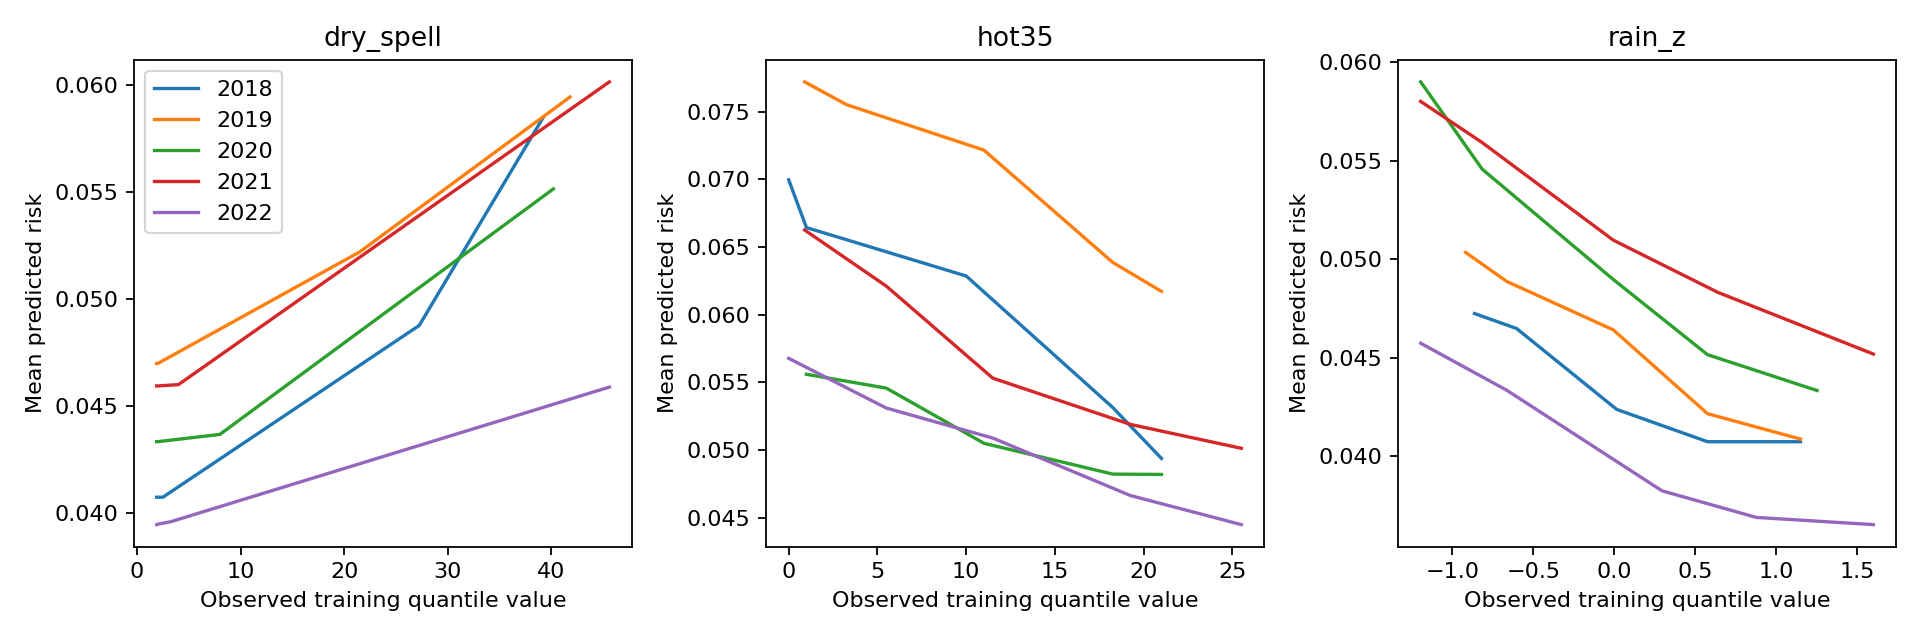

Data behind this chart, as committed beside it:
crop_year, feature, value, mean_probability
2018, hot35, 0.0, 0.06996
2018, hot35, 1.0, 0.06643
2018, hot35, 10.0, 0.06286
2018, hot35, 18.25, 0.05316
2018, hot35, 21, 0.04939
2018, dry_spell, 1.9, 0.04074
2018, dry_spell, 2.0, 0.04074
2018, dry_spell, 2.5, 0.04074
2018, dry_spell, 27.25, 0.04877
2018, dry_spell, 39.2, 0.05849
2018, rain_z, -0.8627, 0.04724
2018, rain_z, -0.6026, 0.04648
2018, rain_z, 0.01546, 0.04238
2018, rain_z, 0.577, 0.04074
2018, rain_z, 1.151, 0.04074
2019, hot35, 0.9, 0.07719
2019, hot35, 3.25, 0.07551
2019, hot35, 11.0, 0.07215
2019, hot35, 18.25, 0.06387
2019, hot35, 21, 0.06172
2019, dry_spell, 1.9, 0.04699
2019, dry_spell, 2.0, 0.04699
2019, dry_spell, 21.5, 0.05221
2019, dry_spell, 41.8, 0.05945
2019, rain_z, -0.9183, 0.05034
2019, rain_z, -0.6632, 0.04887
2019, rain_z, -0.005323, 0.04641
2019, rain_z, 0.577, 0.04216
2019, rain_z, 1.151, 0.04087
2020, hot35, 1.0, 0.0556
2020, hot35, 5.5, 0.05458
2020, hot35, 11.0, 0.05051
2020, hot35, 18.25, 0.04824
2020, hot35, 21, 0.04821
2020, dry_spell, 1.9, 0.04334
2020, dry_spell, 2.0, 0.04334
2020, dry_spell, 8.0, 0.04368
2020, dry_spell, 40.2, 0.05516
2020, rain_z, -1.196, 0.05899
2020, rain_z, -0.816, 0.05457
2020, rain_z, -0.005323, 0.04897
2020, rain_z, 0.577, 0.04516
2020, rain_z, 1.254, 0.04334
2021, hot35, 0.9, 0.06625
2021, hot35, 5.5, 0.06211
2021, hot35, 11.5, 0.05532
2021, hot35, 19.25, 0.05191
2021, hot35, 25.5, 0.05014
2021, dry_spell, 1.9, 0.04594
2021, dry_spell, 2.0, 0.04594
2021, dry_spell, 4.0, 0.046
2021, dry_spell, 45.6, 0.06016
2021, rain_z, -1.196, 0.058
2021, rain_z, -0.816, 0.05592
2021, rain_z, -0.005323, 0.05096
2021, rain_z, 0.6408, 0.04832
2021, rain_z, 1.602, 0.04519
2022, hot35, 0.0, 0.05678
2022, hot35, 5.5, 0.05311
2022, hot35, 11.5, 0.0509
... 11 more rows
